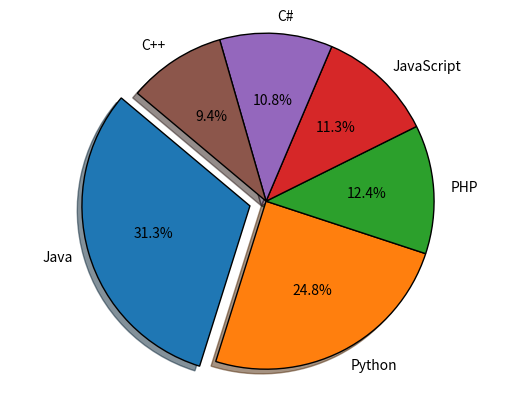

The matplotlib source for this figure:
import matplotlib.pyplot as plt
# Data to plot
languages = 'Java', 'Python', 'PHP', 'JavaScript', 'C#', 'C++'
popuratity = [22.2, 17.6, 8.8, 8, 7.7, 6.7]
colors = ["#1f77b4", "#ff7f0e", "#2ca02c", "#d62728", "#9467bd", "#8c564b"]
# explode 1st slice
explode = (0.1, 0, 0, 0,0,0)
# Plot
wp={'linewidth':1,'edgecolor':'black'}
plt.pie(popuratity, explode=explode, labels=languages, colors=colors,
autopct='%1.1f%%', shadow=True, wedgeprops= wp,startangle=140)
plt.axis('equal')
plt.show()